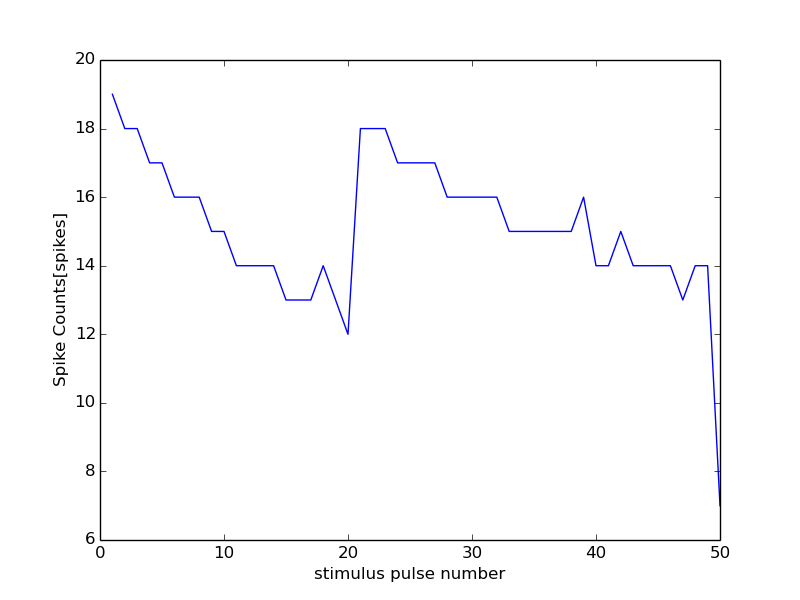

The table this chart was drawn from, first rows:
49000, 18000
0, 0
1, 19
2, 18
3, 18
4, 17
5, 17
6, 16
7, 16
8, 16
9, 15
10, 15
11, 14
12, 14
13, 14
14, 14
15, 13
16, 13
17, 13
18, 14
19, 13
20, 12
21, 18
22, 18
23, 18
24, 17
25, 17
26, 17
27, 17
28, 16
29, 16
30, 16
31, 16
32, 16
33, 15
34, 15
35, 15
36, 15
37, 15
38, 15
39, 16
40, 14
41, 14
42, 15
43, 14
44, 14
45, 14
46, 14
47, 13
48, 14
49, 14
50, 7
